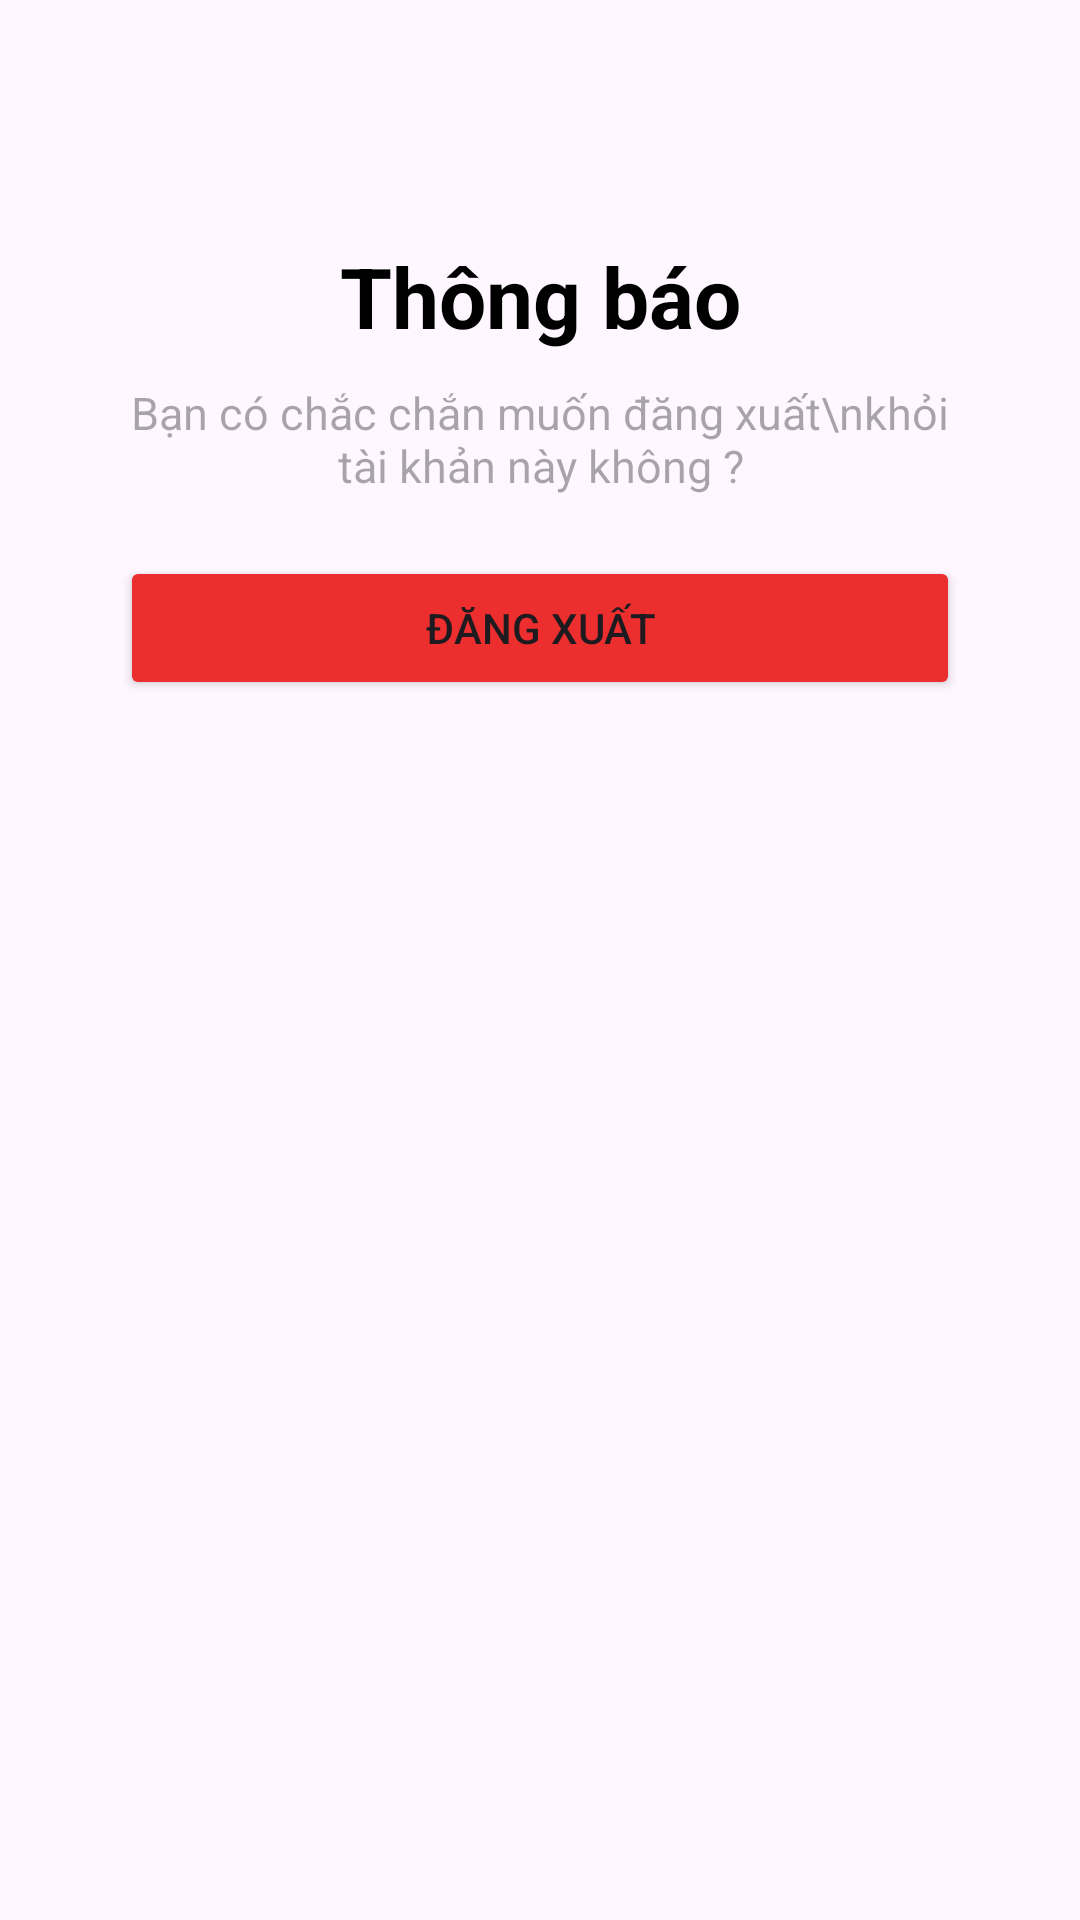

Layout XML and referenced resources for this Android screen:
<!-- AndroidManifest.xml: application theme Theme.Android_QuizAppWithFirebase -->
<!-- res/layout/activity_logout.xml -->
<?xml version="1.0" encoding="utf-8"?>
<androidx.constraintlayout.widget.ConstraintLayout xmlns:android="http://schemas.android.com/apk/res/android"
    xmlns:tools="http://schemas.android.com/tools"
    android:layout_width="match_parent"
    android:layout_height="match_parent"
    xmlns:app="http://schemas.android.com/apk/res-auto">

    <LinearLayout
        android:id="@+id/linearLayout2"
        android:layout_width="match_parent"
        android:layout_height="wrap_content"
        android:background="@drawable/baseline_button_background"
        android:layout_marginLeft="20dp"
        android:layout_marginRight="20dp"
        android:orientation="vertical"
        android:padding="20dp"
        android:elevation="5dp"
        android:layout_marginTop="30dp"
        app:layout_constraintTop_toTopOf="parent"
        tools:layout_editor_absoluteX="20dp">

        <ImageButton
            android:id="@+id/imgCancel"
            android:layout_width="30dp"
            android:layout_height="30dp"
            android:layout_gravity="right|top"
            android:background="@android:color/transparent"
            android:src="@drawable/baseline_close" />

        <TextView
            android:layout_width="match_parent"
            android:layout_height="wrap_content"
            android:gravity="center"
            android:layout_gravity="center"
            android:text="Thông báo"
            android:textColor="@color/black"
            android:textSize="28sp"
            android:textStyle="bold" />
        <TextView
            android:layout_width="match_parent"
            android:layout_height="match_parent"
            android:paddingTop="10dp"
            android:textAlignment="center"
            android:hint="Bạn có chắc chắn muốn đăng xuất\nkhỏi tài khản này không ?"
            android:textColor="@color/black"
            android:textSize="15sp" />

        <Button
            android:id="@+id/btnLogout"
            android:layout_width="match_parent"
            android:layout_height="wrap_content"
            android:layout_marginTop="20dp"
            android:text="Đăng xuất"
            app:backgroundTint="#EC2E2E" />

    </LinearLayout>

    <ImageView
        android:layout_width="60dp"
        android:layout_height="60dp"
        android:elevation="10dp"
        android:padding="15dp"
        app:layout_constraintEnd_toEndOf="@+id/linearLayout2"
        app:layout_constraintStart_toStartOf="@+id/linearLayout2"
        app:layout_constraintTop_toTopOf="parent" />

</androidx.constraintlayout.widget.ConstraintLayout>
<!-- resources referenced by this layout -->
<resources>
  <color name="black">#000000</color>
  <style name="Theme.Android_QuizAppWithFirebase" parent="Base.Theme.Android_QuizAppWithFirebase" />
  <style name="Base.Theme.Android_QuizAppWithFirebase" parent="Theme.Material3.DayNight.NoActionBar">
      
      
    </style>
</resources>
